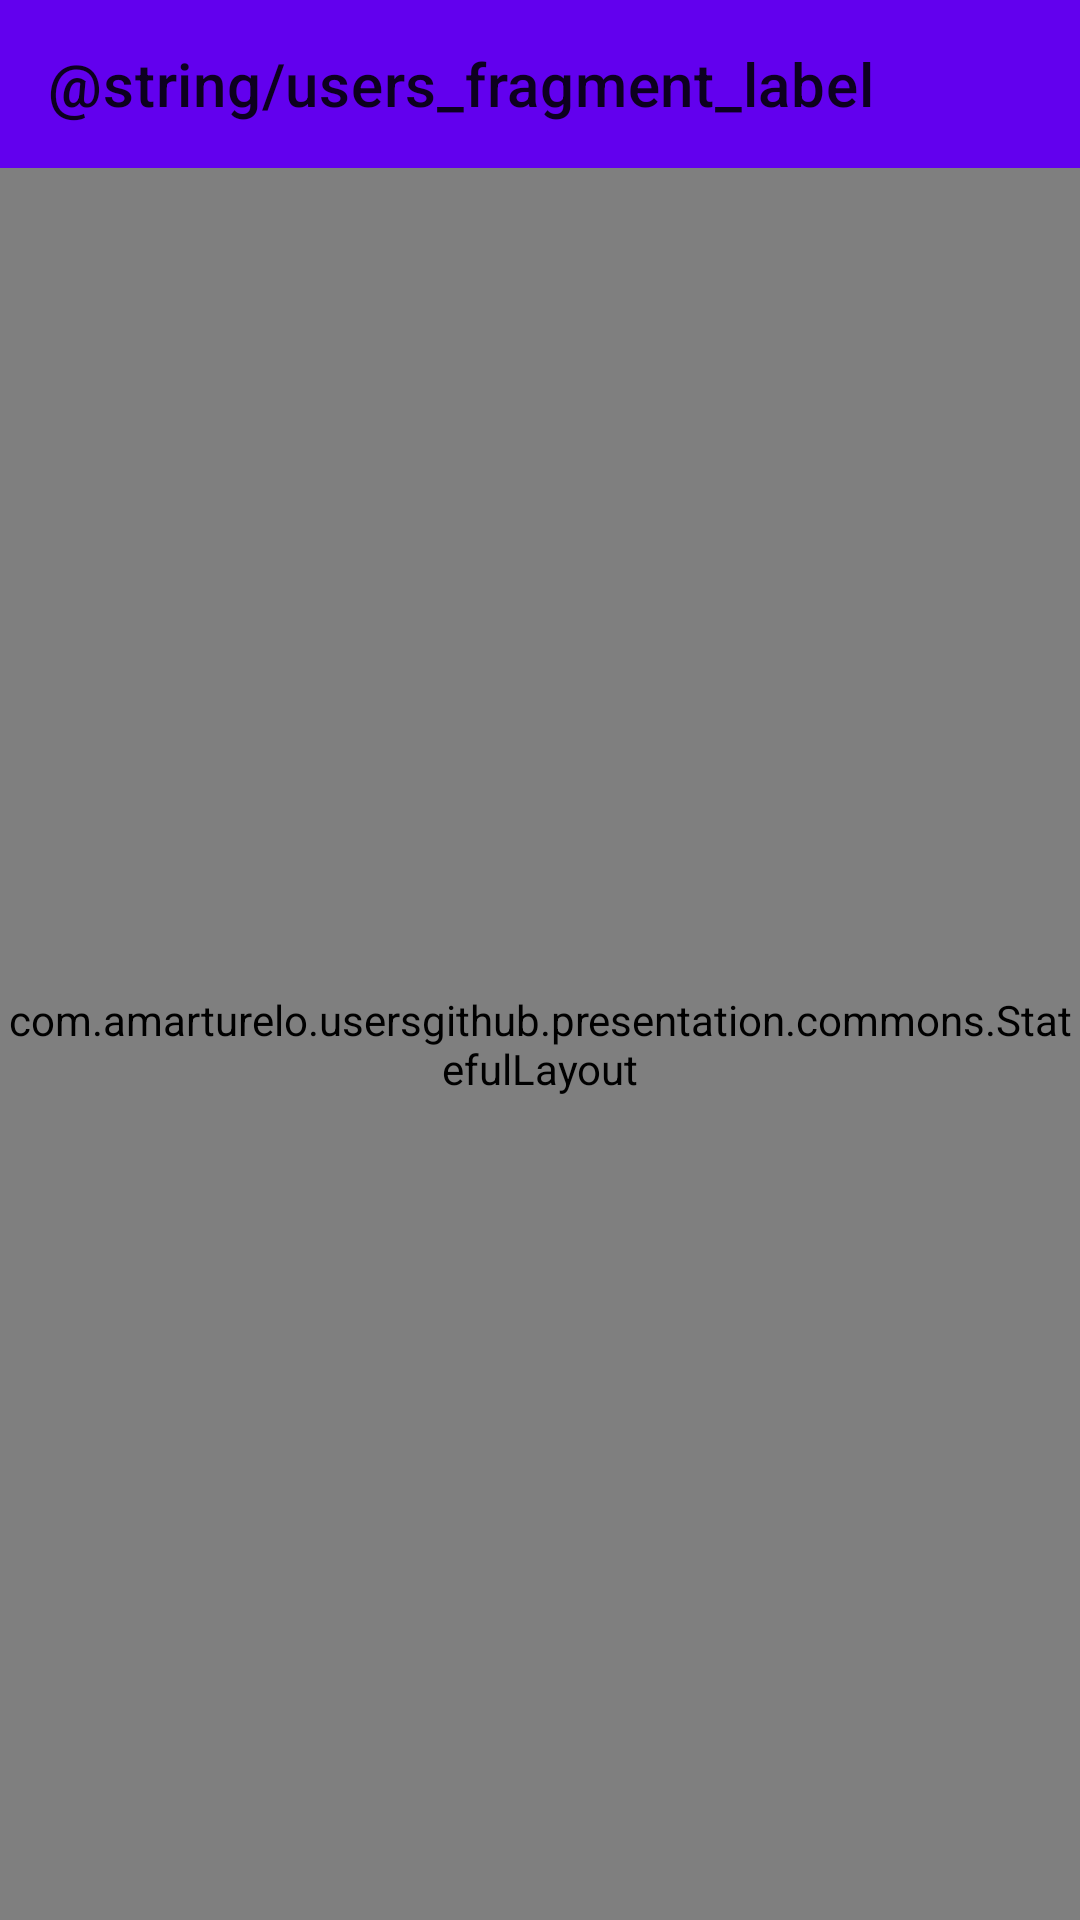

Android layout source for this screen:
<!-- AndroidManifest.xml: application theme Theme.Appusersgithubandroid -->
<!-- res/layout/fragment_users.xml -->
<?xml version="1.0" encoding="utf-8"?>
<androidx.constraintlayout.widget.ConstraintLayout xmlns:android="http://schemas.android.com/apk/res/android"
    xmlns:app="http://schemas.android.com/apk/res-auto"
    xmlns:tools="http://schemas.android.com/tools"
    android:layout_width="match_parent"
    android:layout_height="match_parent">

    <com.google.android.material.appbar.AppBarLayout
        android:id="@+id/appBarLayout"
        android:layout_width="match_parent"
        android:layout_height="wrap_content"
        app:layout_constraintEnd_toEndOf="parent"
        app:layout_constraintStart_toStartOf="parent"
        app:layout_constraintTop_toTopOf="parent">

        <androidx.appcompat.widget.Toolbar
            android:id="@+id/toolbar"
            android:layout_width="match_parent"
            android:layout_height="?attr/actionBarSize"
            android:background="?attr/colorPrimary"
            app:title="@string/users_fragment_label" />

    </com.google.android.material.appbar.AppBarLayout>

    <com.example.usersgithub.presentation.commons.StatefulLayout
        android:id="@+id/slUsers"
        android:layout_width="match_parent"
        android:layout_height="0dp"
        app:layout_constraintBottom_toBottomOf="parent"
        app:layout_constraintEnd_toEndOf="parent"
        app:layout_constraintStart_toStartOf="parent"
        app:layout_constraintTop_toBottomOf="@+id/appBarLayout">

        <androidx.swiperefreshlayout.widget.SwipeRefreshLayout
            android:id="@+id/srlUsers"
            android:layout_width="match_parent"
            android:layout_height="match_parent">

            <androidx.recyclerview.widget.RecyclerView
                android:id="@+id/rvUsers"
                android:layout_width="match_parent"
                android:layout_height="match_parent"
                android:paddingTop="8dp"
                app:layoutManager="androidx.recyclerview.widget.LinearLayoutManager"
                app:layout_constraintBottom_toBottomOf="parent"
                app:layout_constraintEnd_toEndOf="parent"
                app:layout_constraintStart_toStartOf="parent"
                app:layout_constraintTop_toTopOf="parent"
                tools:listitem="@layout/user_view_item" />

        </androidx.swiperefreshlayout.widget.SwipeRefreshLayout>

    </com.example.usersgithub.presentation.commons.StatefulLayout>
</androidx.constraintlayout.widget.ConstraintLayout>
<!-- res/layout/user_view_item.xml (included above) -->
<?xml version="1.0" encoding="utf-8"?>
<androidx.constraintlayout.widget.ConstraintLayout xmlns:android="http://schemas.android.com/apk/res/android"
    xmlns:app="http://schemas.android.com/apk/res-auto"
    xmlns:tools="http://schemas.android.com/tools"
    android:padding="8dp"
    android:layout_width="match_parent"
    android:layout_height="wrap_content">

    <ImageView
        android:id="@+id/ivUser"
        android:layout_width="50dp"
        android:layout_height="50dp"
        android:contentDescription="@null"
        app:layout_constraintStart_toStartOf="parent"
        app:layout_constraintTop_toTopOf="parent"
        tools:src="@tools:sample/avatars" />

    <TextView
        android:id="@+id/tvUserFullName"
        android:layout_width="wrap_content"
        android:layout_height="wrap_content"
        android:layout_marginStart="8dp"
        android:textColor="@android:color/black"
        android:textSize="20sp"
        app:layout_constraintBottom_toTopOf="@+id/tvUserDescription"
        app:layout_constraintStart_toEndOf="@+id/ivUser"
        app:layout_constraintTop_toTopOf="@+id/ivUser"
        tools:text="@tools:sample/full_names" />

    <TextView
        android:id="@+id/tvUserDescription"
        android:layout_width="0dp"
        android:layout_height="wrap_content"
        android:layout_marginStart="8dp"
        app:layout_constraintBottom_toBottomOf="@+id/ivUser"
        app:layout_constraintEnd_toEndOf="parent"
        app:layout_constraintStart_toEndOf="@+id/ivUser"
        tools:text="@tools:sample/lorem[4:10]" />

</androidx.constraintlayout.widget.ConstraintLayout>
<!-- resources referenced by this layout -->
<resources>
  <style name="Theme.Appusersgithubandroid" parent="Theme.MaterialComponents.DayNight.DarkActionBar">
          
          <item name="colorPrimary">@color/purple_500</item>
          <item name="colorPrimaryVariant">@color/purple_700</item>
          <item name="colorOnPrimary">@color/white</item>
          
          <item name="colorSecondary">@color/teal_200</item>
          <item name="colorSecondaryVariant">@color/teal_700</item>
          <item name="colorOnSecondary">@color/black</item>
          
          <item name="android:statusBarColor">?attr/colorPrimaryVariant</item>
          
      </style>
  <color name="purple_500">#FF6200EE</color>
  <color name="purple_700">#FF3700B3</color>
  <color name="white">#FFFFFFFF</color>
  <color name="teal_200">#FF03DAC5</color>
  <color name="teal_700">#FF018786</color>
  <color name="black">#FF000000</color>
</resources>
